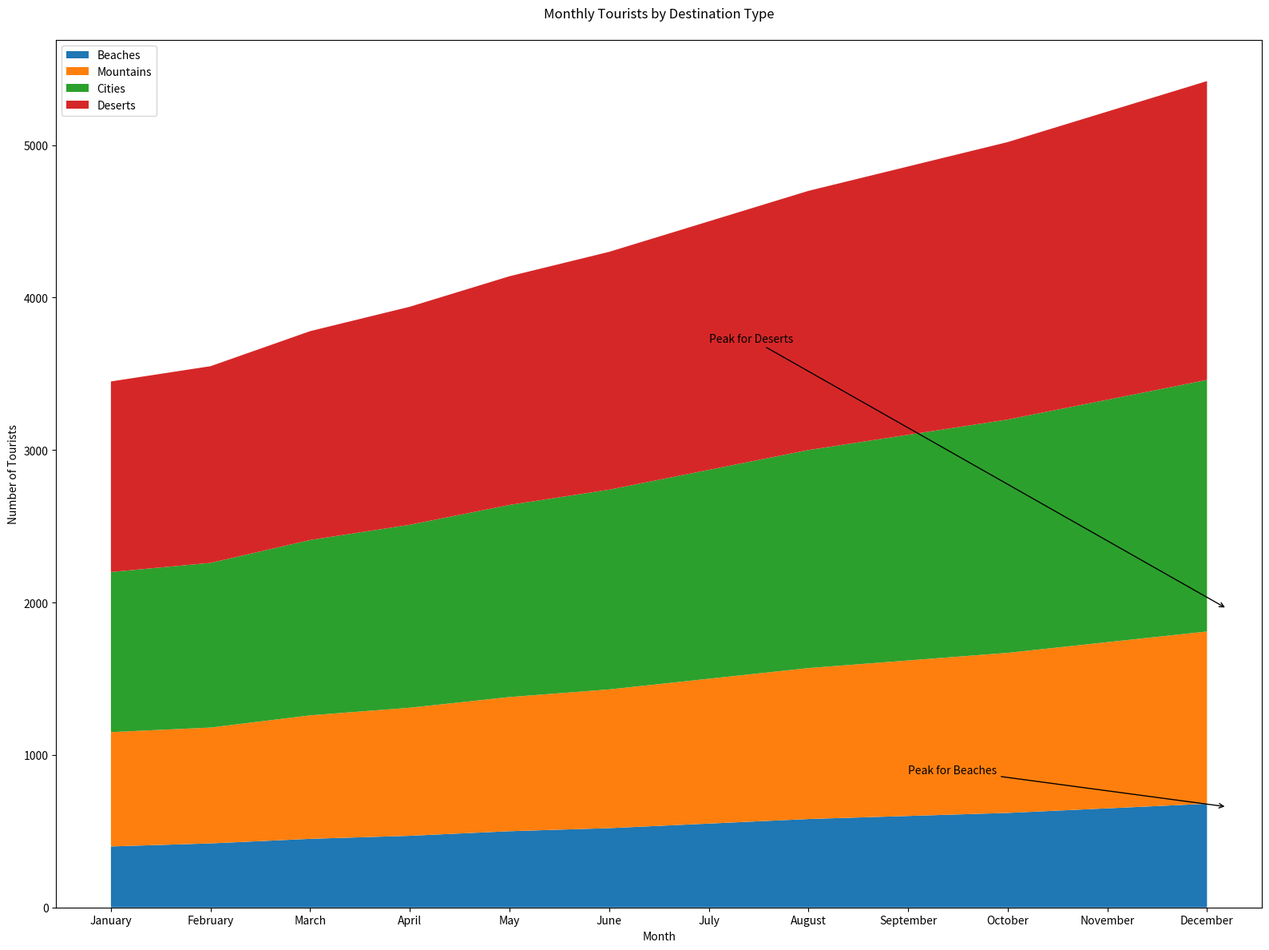

The matplotlib source for this figure:

import numpy as np
import pandas as pd
import seaborn as sns
import matplotlib.pyplot as plt

# Data
data = {
    'Month': ['January', 'February', 'March', 'April', 'May', 'June', 
              'July', 'August', 'September', 'October', 'November', 'December'],
    'Beaches': [400, 420, 450, 470, 500, 520, 550, 580, 600, 620, 650, 680],
    'Mountains': [350, 340, 360, 370, 380, 390, 400, 410, 420, 430, 440, 450],
    'Cities': [300, 320, 340, 360, 380, 400, 420, 440, 460, 480, 500, 520],
    'Deserts': [200, 210, 220, 230, 240, 250, 260, 270, 280, 290, 300, 310]
}

df = pd.DataFrame(data)
df.set_index('Month', inplace=True)

# Cumulative data for stacked area chart
cumulative = df.cumsum(axis=1)

# Plotting
plt.figure(figsize=(16, 12))
pal = ['#1f77b4', '#ff7f0e', '#2ca02c', '#d62728']
plt.stackplot(cumulative.index, cumulative['Beaches'], cumulative['Mountains'],
              cumulative['Cities'], cumulative['Deserts'], labels=cumulative.columns, colors=pal)
plt.legend(loc='upper left')
plt.title('Monthly Tourists by Destination Type', pad=20)
plt.xlabel('Month')
plt.ylabel('Number of Tourists')
plt.annotate('Peak for Beaches', xy=(11.2, cumulative.loc['December', 'Beaches']-20),
             xytext=(8, cumulative.loc['December', 'Beaches']+200),
             arrowprops=dict(facecolor='black', arrowstyle="->", connectionstyle="arc3"))
plt.annotate('Peak for Deserts', xy=(11.2, cumulative.loc['December', 'Deserts']),
             xytext=(6, cumulative.loc['December', 'Deserts'] + cumulative.loc['December', 'Cities'] + 100),
             arrowprops=dict(facecolor='black', arrowstyle="->", connectionstyle="arc3"))
plt.tight_layout()
plt.show()
